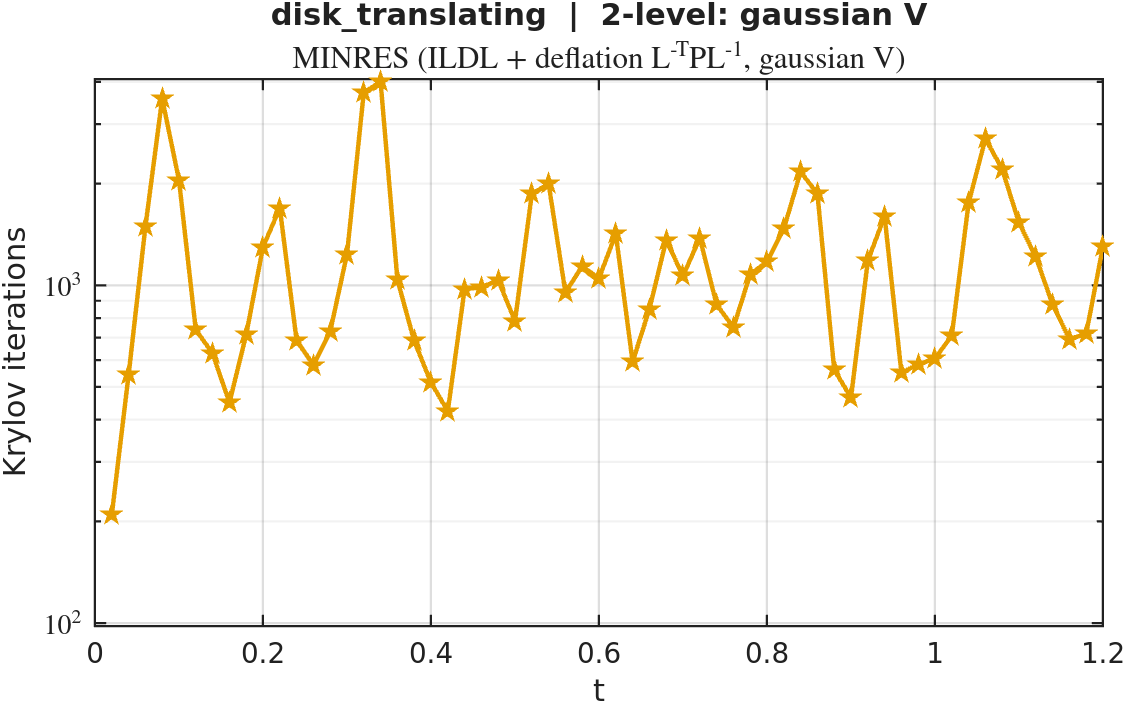

The table this chart was drawn from, first rows:
timestep, iterations
1, 209
2, 543
3, 1491
4, 3570
5, 2046
6, 738
7, 628
8, 449
9, 714
10, 1298
11, 1691
12, 687
13, 580
14, 730
15, 1235
16, 3725
17, 4000
18, 1039
19, 684
20, 515
21, 424
22, 973
23, 987
24, 1035
25, 783
26, 1863
27, 1997
28, 953
29, 1137
30, 1049
31, 1420
32, 593
33, 850
34, 1359
35, 1066
36, 1380
37, 877
38, 750
39, 1078
40, 1173
41, 1468
42, 2167
43, 1867
44, 562
45, 465
46, 1181
47, 1603
48, 551
49, 583
50, 607
51, 710
52, 1754
53, 2714
54, 2206
55, 1531
56, 1213
57, 877
58, 693
59, 718
60, 1304
